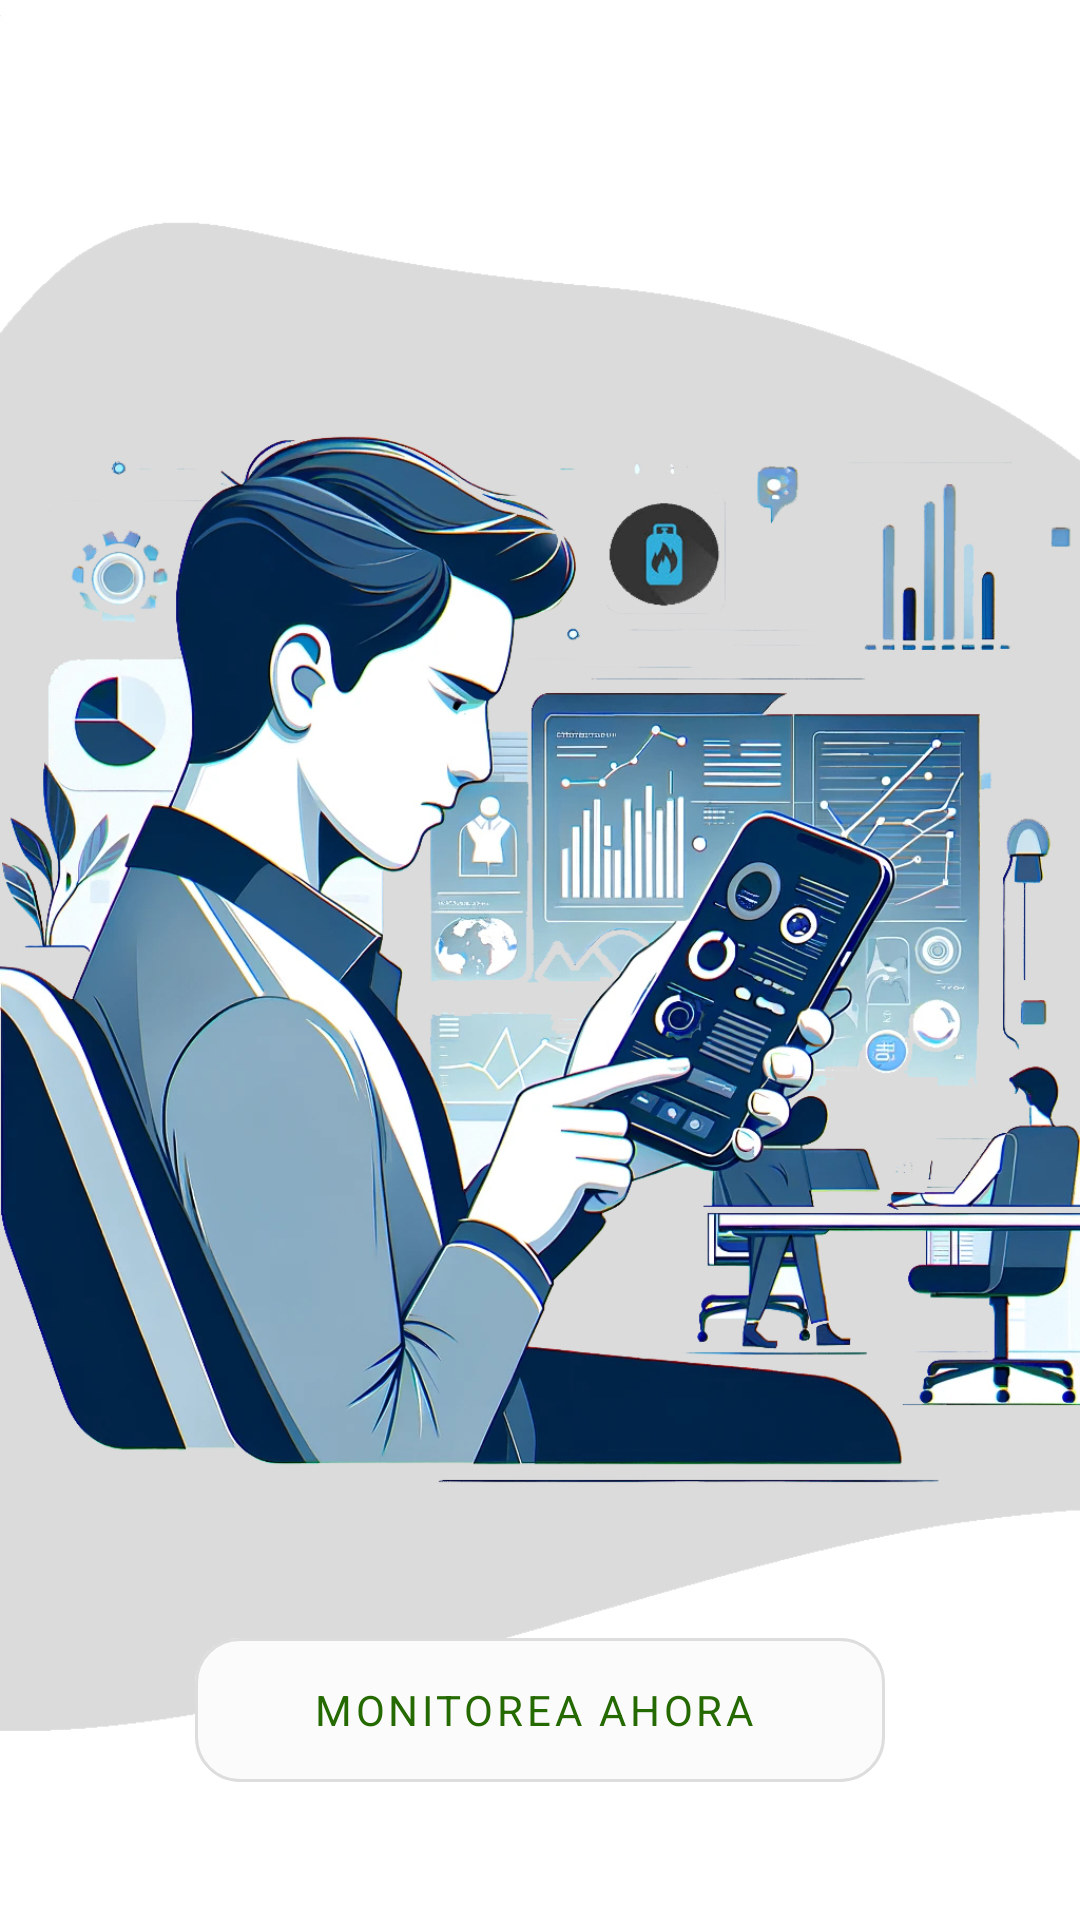

Here is an Android app screen rendered from its layout file. Give the layout XML and the strings, colors and styles it references.
<!-- AndroidManifest.xml: application theme Theme.Glp -->
<!-- res/layout/fragment_third.xml -->
<RelativeLayout xmlns:android="http://schemas.android.com/apk/res/android"
    android:layout_width="match_parent"
    android:layout_height="match_parent"
    xmlns:app="http://schemas.android.com/apk/res-auto">

    <ImageView
        android:layout_width="match_parent"
        android:layout_height="match_parent"
        android:src="@drawable/img3" />

    <LinearLayout
        android:layout_width="match_parent"
        android:gravity="center"
        android:layout_height="match_parent">

        <com.google.android.material.button.MaterialButton
            android:id="@+id/buttonGoToNextActivity"
            style="@style/Widget.MaterialComponents.Button.OutlinedButton.Icon"
            android:layout_width="230dp"
            android:layout_height="60dp"
            android:layout_gravity="bottom"
            android:layout_marginBottom="20dp"
            android:backgroundTint="#FBFBFB"
            android:drawableRight="@drawable/ic_arrow_forward"
            android:fontFamily="sans-serif"
            android:text="Monitorea Ahora"
            app:cornerRadius="15dp" />


    </LinearLayout>

</RelativeLayout>
<!-- resources referenced by this layout -->
<resources>
  <!-- drawable img3: jpg bitmap (drawable, 682349 bytes) -->
  <style name="Theme.Glp" parent="Theme.MaterialComponents.DayNight.DarkActionBar">
          
          <item name="colorPrimary">#256A00</item>
          <item name="colorPrimaryVariant">#1EBA02</item>
          <item name="colorOnPrimary">@color/white</item>
          
          <item name="colorSecondary">@color/teal_200</item>
          <item name="colorSecondaryVariant">@color/teal_700</item>
          <item name="colorOnSecondary">@color/black</item>
          
          
          <item name="android:statusBarColor">#ffffff</item>
          <item name="android:windowFullscreen">true</item>
  
      </style>
  <color name="white">#FFFFFFFF</color>
  <color name="teal_200">#FF03DAC5</color>
  <color name="teal_700">#FF018786</color>
  <color name="black">#FF000000</color>
</resources>
